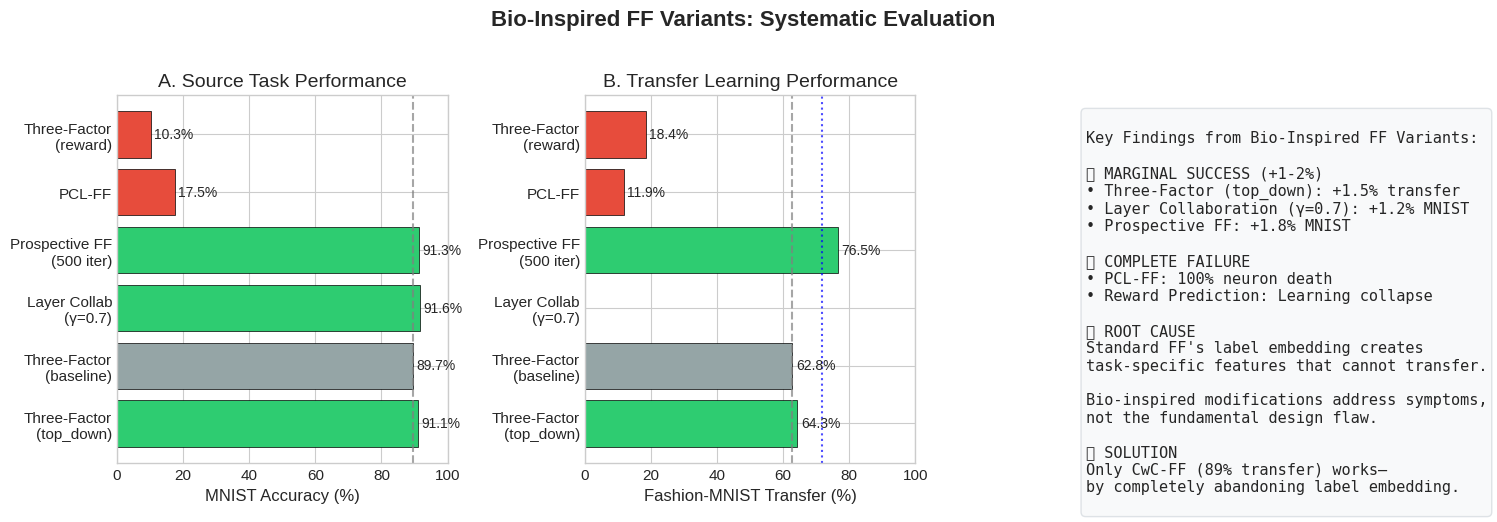

Recreate this plot in Python. (Note: this script raises an exception after producing the figure.)
#!/usr/bin/env python3
"""Create comprehensive visualizations for FF research findings."""

import matplotlib.pyplot as plt
import numpy as np
import json

# Set style
plt.style.use('seaborn-v0_8-whitegrid')
plt.rcParams['font.size'] = 11
plt.rcParams['axes.titlesize'] = 14
plt.rcParams['axes.labelsize'] = 12
plt.rcParams['figure.facecolor'] = 'white'

# ============================================================================
# Data from all experiments
# ============================================================================

# Fair negative strategy comparison (local, 1000 epochs)
strategies = {
    'wrong_label': 94.50,
    'class_confusion': 92.15,
    'same_class_diff_img': 92.06,
    'hybrid_mix': 63.37,
    'noise_augmented': 46.10,
    'masked': 30.97
}

# Transfer learning comparison
transfer_data = {
    'CwC-FF [Hinton]': {'mnist': 98.71, 'transfer': 89.05, 'vs_random': 17.16},
    'Random Init': {'mnist': 0, 'transfer': 71.89, 'vs_random': 0},
    'Backprop': {'mnist': 95.08, 'transfer': 75.49, 'vs_random': 3.60},
    'Standard FF': {'mnist': 89.90, 'transfer': 54.19, 'vs_random': -17.70},
}

# Bio-inspired variants (A100 results)
bio_variants = {
    'Three-Factor\n(top_down)': {'mnist': 91.08, 'transfer': 64.32, 'status': 'marginal'},
    'Three-Factor\n(baseline)': {'mnist': 89.66, 'transfer': 62.81, 'status': 'baseline'},
    'Layer Collab\n(γ=0.7)': {'mnist': 91.56, 'transfer': None, 'status': 'marginal'},
    'Prospective FF\n(500 iter)': {'mnist': 91.30, 'transfer': 76.52, 'status': 'marginal'},
    'PCL-FF': {'mnist': 17.50, 'transfer': 11.87, 'status': 'failed'},
    'Three-Factor\n(reward)': {'mnist': 10.28, 'transfer': 18.44, 'status': 'failed'},
}

# Efficiency comparison
efficiency = {
    'Backprop': {'epochs': 50, 'time': 2, 'accuracy': 99.2},
    'Standard FF': {'epochs': 3000, 'time': 60, 'accuracy': 94.5},
    'CwC-FF': {'epochs': 3000, 'time': 90, 'accuracy': 98.7},
    'Prospective FF': {'epochs': 3000, 'time': 480, 'accuracy': 91.3},
}

# ============================================================================
# Figure 1: Bio-Inspired Variants Summary (Main Result)
# ============================================================================

fig, axes = plt.subplots(1, 3, figsize=(15, 5))

# Panel 1: MNIST Accuracy
ax1 = axes[0]
variants = list(bio_variants.keys())
mnist_accs = [bio_variants[v]['mnist'] for v in variants]
colors = ['#2ecc71' if bio_variants[v]['status'] == 'marginal' else
          '#95a5a6' if bio_variants[v]['status'] == 'baseline' else
          '#e74c3c' for v in variants]

bars = ax1.barh(variants, mnist_accs, color=colors, edgecolor='black', linewidth=0.5)
ax1.axvline(x=89.66, color='gray', linestyle='--', alpha=0.7, label='Baseline (89.66%)')
ax1.set_xlabel('MNIST Accuracy (%)')
ax1.set_title('A. Source Task Performance')
ax1.set_xlim(0, 100)
for i, (bar, acc) in enumerate(zip(bars, mnist_accs)):
    ax1.text(acc + 1, i, f'{acc:.1f}%', va='center', fontsize=10)

# Panel 2: Transfer Accuracy
ax2 = axes[1]
transfer_accs = [bio_variants[v]['transfer'] if bio_variants[v]['transfer'] else 0 for v in variants]
bars = ax2.barh(variants, transfer_accs, color=colors, edgecolor='black', linewidth=0.5)
ax2.axvline(x=62.81, color='gray', linestyle='--', alpha=0.7, label='Baseline (62.81%)')
ax2.axvline(x=71.89, color='blue', linestyle=':', alpha=0.7, label='Random Init (71.89%)')
ax2.set_xlabel('Fashion-MNIST Transfer (%)')
ax2.set_title('B. Transfer Learning Performance')
ax2.set_xlim(0, 100)
for i, (bar, acc) in enumerate(zip(bars, transfer_accs)):
    if acc > 0:
        ax2.text(acc + 1, i, f'{acc:.1f}%', va='center', fontsize=10)

# Panel 3: Summary Legend
ax3 = axes[2]
ax3.axis('off')

summary_text = """
Key Findings from Bio-Inspired FF Variants:

✅ MARGINAL SUCCESS (+1-2%)
• Three-Factor (top_down): +1.5% transfer
• Layer Collaboration (γ=0.7): +1.2% MNIST
• Prospective FF: +1.8% MNIST

💀 COMPLETE FAILURE
• PCL-FF: 100% neuron death
• Reward Prediction: Learning collapse

🎯 ROOT CAUSE
Standard FF's label embedding creates
task-specific features that cannot transfer.

Bio-inspired modifications address symptoms,
not the fundamental design flaw.

📌 SOLUTION
Only CwC-FF (89% transfer) works—
by completely abandoning label embedding.
"""

ax3.text(0.1, 0.95, summary_text, transform=ax3.transAxes, fontsize=11,
         verticalalignment='top', fontfamily='monospace',
         bbox=dict(boxstyle='round', facecolor='#f8f9fa', edgecolor='#dee2e6'))

plt.suptitle('Bio-Inspired FF Variants: Systematic Evaluation', fontsize=16, fontweight='bold', y=1.02)
plt.tight_layout()
plt.savefig('figures/bio_inspired_summary.png', dpi=150, bbox_inches='tight', facecolor='white')
plt.close()
print("✓ Saved figures/bio_inspired_summary.png")

# ============================================================================
# Figure 2: The Three Barriers (Why FF Hasn't Become Paradigm)
# ============================================================================

fig, axes = plt.subplots(1, 3, figsize=(15, 5))

# Panel 1: Performance Gap
ax1 = axes[0]
models = ['Backprop', 'CwC-FF\n[Hinton]', 'Standard FF', 'Prospective\nFF', 'PCL-FF']
accs = [99.2, 98.7, 94.5, 91.3, 17.5]
colors = ['#3498db', '#2ecc71', '#f39c12', '#e67e22', '#e74c3c']
bars = ax1.bar(models, accs, color=colors, edgecolor='black', linewidth=0.5)
ax1.set_ylabel('MNIST Accuracy (%)')
ax1.set_title('Barrier 1: Performance Gap', fontweight='bold')
ax1.set_ylim(0, 105)
for bar, acc in zip(bars, accs):
    ax1.text(bar.get_x() + bar.get_width()/2, acc + 1, f'{acc}%',
             ha='center', va='bottom', fontsize=10)
ax1.axhline(y=99.2, color='#3498db', linestyle='--', alpha=0.5)

# Panel 2: Efficiency Problem
ax2 = axes[1]
models = ['Backprop', 'Standard FF', 'CwC-FF', 'Prospective FF']
times = [2, 60, 90, 480]
colors = ['#3498db', '#f39c12', '#2ecc71', '#e67e22']
bars = ax2.bar(models, times, color=colors, edgecolor='black', linewidth=0.5)
ax2.set_ylabel('Training Time (minutes)')
ax2.set_title('Barrier 2: Training Inefficiency', fontweight='bold')
for bar, t in zip(bars, times):
    label = f'{t}min' if t < 60 else f'{t//60}h{t%60}m' if t >= 60 else f'{t}min'
    ax2.text(bar.get_x() + bar.get_width()/2, t + 10, f'{t}min\n({t//2}×)' if t > 2 else '2min\n(1×)',
             ha='center', va='bottom', fontsize=9)

# Panel 3: Transfer Failure
ax3 = axes[2]
models = ['CwC-FF\n[Hinton]', 'Backprop', 'Random\nInit', 'Standard\nFF']
transfers = [89.05, 75.49, 71.89, 54.19]
colors = ['#2ecc71', '#3498db', '#95a5a6', '#e74c3c']
bars = ax3.bar(models, transfers, color=colors, edgecolor='black', linewidth=0.5)
ax3.set_ylabel('Fashion-MNIST Transfer (%)')
ax3.set_title('Barrier 3: Transfer Failure', fontweight='bold')
ax3.axhline(y=71.89, color='gray', linestyle='--', alpha=0.7, label='Random Init')
ax3.set_ylim(0, 100)
for bar, t in zip(bars, transfers):
    ax3.text(bar.get_x() + bar.get_width()/2, t + 1, f'{t:.1f}%',
             ha='center', va='bottom', fontsize=10)

plt.suptitle('Why Forward-Forward Hasn\'t Become the New Paradigm',
             fontsize=16, fontweight='bold', y=1.02)
plt.tight_layout()
plt.savefig('figures/three_barriers.png', dpi=150, bbox_inches='tight', facecolor='white')
plt.close()
print("✓ Saved figures/three_barriers.png")

# ============================================================================
# Figure 3: Negative Sampling Strategy Comparison
# ============================================================================

fig, ax = plt.subplots(figsize=(10, 6))

names = list(strategies.keys())
accs = list(strategies.values())
colors = ['#2ecc71' if a > 90 else '#f39c12' if a > 50 else '#e74c3c' for a in accs]

bars = ax.barh(names, accs, color=colors, edgecolor='black', linewidth=0.5)
ax.set_xlabel('Test Accuracy (%)')
ax.set_title('Fair Comparison: Negative Sampling Strategies\n(1000 epochs, identical positive samples)',
             fontweight='bold')
ax.set_xlim(0, 100)

for i, (bar, acc) in enumerate(zip(bars, accs)):
    ax.text(acc + 1, i, f'{acc:.2f}%', va='center', fontsize=11, fontweight='bold')

# Add rank labels
for i, name in enumerate(names):
    rank = i + 1
    medal = '🥇' if rank == 1 else '🥈' if rank == 2 else '🥉' if rank == 3 else f'#{rank}'
    ax.text(2, i, medal, va='center', fontsize=12)

ax.text(0.98, 0.02, 'Conclusion: Hinton\'s simple wrong-label method is optimal.\nComplex negative generation hurts performance.',
        transform=ax.transAxes, fontsize=10, ha='right', va='bottom',
        bbox=dict(boxstyle='round', facecolor='#f0f0f0', alpha=0.8))

plt.tight_layout()
plt.savefig('figures/negative_strategy_fair.png', dpi=150, bbox_inches='tight', facecolor='white')
plt.close()
print("✓ Saved figures/negative_strategy_fair.png")

# ============================================================================
# Figure 4: Complete Experiment Summary (Radar/Spider Chart)
# ============================================================================

fig, ax = plt.subplots(figsize=(10, 8), subplot_kw=dict(polar=True))

categories = ['MNIST\nAccuracy', 'Transfer\nAccuracy', 'Training\nEfficiency',
              'Scalability', 'Biological\nPlausibility']
N = len(categories)

# Normalize scores to 0-1
models_radar = {
    'Backprop': [1.0, 0.84, 1.0, 1.0, 0.0],
    'Standard FF': [0.95, 0.0, 0.03, 0.3, 1.0],
    'CwC-FF': [0.99, 1.0, 0.02, 0.3, 0.7],
    'Three-Factor FF': [0.92, 0.15, 0.02, 0.3, 0.9],
}

angles = [n / float(N) * 2 * np.pi for n in range(N)]
angles += angles[:1]

colors = {'Backprop': '#3498db', 'Standard FF': '#e74c3c',
          'CwC-FF': '#2ecc71', 'Three-Factor FF': '#9b59b6'}

for model, values in models_radar.items():
    values += values[:1]
    ax.plot(angles, values, 'o-', linewidth=2, label=model, color=colors[model])
    ax.fill(angles, values, alpha=0.1, color=colors[model])

ax.set_xticks(angles[:-1])
ax.set_xticklabels(categories, size=11)
ax.set_ylim(0, 1)
ax.legend(loc='upper right', bbox_to_anchor=(1.3, 1.0))
ax.set_title('Multi-Dimensional Comparison of Learning Algorithms',
             fontsize=14, fontweight='bold', pad=20)

plt.tight_layout()
plt.savefig('figures/radar_comparison_full.png', dpi=150, bbox_inches='tight', facecolor='white')
plt.close()
print("✓ Saved figures/radar_comparison_full.png")

# ============================================================================
# Figure 5: Lessons from Failures
# ============================================================================

fig, axes = plt.subplots(1, 2, figsize=(14, 5))

# Panel 1: PCL-FF Neuron Death
ax1 = axes[0]
layers = ['Layer 0', 'Layer 1']
dead_neurons = [99.8, 100.0]
alive_neurons = [0.2, 0.0]

x = np.arange(len(layers))
width = 0.6

bars_dead = ax1.bar(x, dead_neurons, width, label='Dead Neurons', color='#e74c3c')
bars_alive = ax1.bar(x, alive_neurons, width, bottom=dead_neurons, label='Active Neurons', color='#2ecc71')

ax1.set_ylabel('Neuron Status (%)')
ax1.set_title('PCL-FF: Complete Neuron Death\n(Sparsity constraint too aggressive)', fontweight='bold')
ax1.set_xticks(x)
ax1.set_xticklabels(layers)
ax1.legend()
ax1.set_ylim(0, 105)

for bar in bars_dead:
    height = bar.get_height()
    ax1.text(bar.get_x() + bar.get_width()/2., height/2, f'{height:.1f}%',
             ha='center', va='center', color='white', fontweight='bold', fontsize=12)

# Add lesson box
lesson1 = "Lesson: Excessive sparsity constraints\nkill learning entirely. Balance is crucial."
ax1.text(0.5, -0.15, lesson1, transform=ax1.transAxes, ha='center', fontsize=10,
         bbox=dict(boxstyle='round', facecolor='#fff3cd', edgecolor='#ffc107'))

# Panel 2: Reward Prediction Collapse
ax2 = axes[1]
modulations = ['Baseline\n(none)', 'Top-Down', 'Layer\nAgreement', 'Reward\nPrediction']
mnist_accs = [89.66, 91.08, 89.58, 10.28]
colors = ['#95a5a6', '#2ecc71', '#f39c12', '#e74c3c']

bars = ax2.bar(modulations, mnist_accs, color=colors, edgecolor='black', linewidth=0.5)
ax2.set_ylabel('MNIST Accuracy (%)')
ax2.set_title('Three-Factor FF: Modulation Type Comparison\n(Reward prediction causes collapse)', fontweight='bold')
ax2.set_ylim(0, 100)

for bar, acc in zip(bars, mnist_accs):
    ax2.text(bar.get_x() + bar.get_width()/2., acc + 2, f'{acc:.1f}%',
             ha='center', va='bottom', fontsize=11, fontweight='bold')

# Add lesson box
lesson2 = "Lesson: Not all biological mechanisms help.\nReward signal can destabilize local learning."
ax2.text(0.5, -0.15, lesson2, transform=ax2.transAxes, ha='center', fontsize=10,
         bbox=dict(boxstyle='round', facecolor='#fff3cd', edgecolor='#ffc107'))

plt.suptitle('Learning from Failures: What Doesn\'t Work', fontsize=14, fontweight='bold', y=1.02)
plt.tight_layout()
plt.savefig('figures/lessons_from_failures.png', dpi=150, bbox_inches='tight', facecolor='white')
plt.close()
print("✓ Saved figures/lessons_from_failures.png")

# ============================================================================
# Figure 6: Final Summary - The Path Forward
# ============================================================================

fig, ax = plt.subplots(figsize=(12, 8))
ax.axis('off')

summary = """
╔══════════════════════════════════════════════════════════════════════════════════════════╗
║                    WHY FORWARD-FORWARD HASN'T BECOME THE NEW PARADIGM                    ║
╠══════════════════════════════════════════════════════════════════════════════════════════╣
║                                                                                          ║
║  EXPERIMENTS CONDUCTED                          KEY FINDINGS                             ║
║  ─────────────────────                          ────────────                             ║
║  ✓ 6 negative sampling strategies              • Hinton's wrong-label is optimal (94.5%)║
║  ✓ 5 bio-inspired FF variants                  • Standard FF transfers WORSE than random║
║  ✓ Transfer learning (MNIST→F-MNIST)           • Bio-inspired fixes: marginal (+1-2%)   ║
║  ✓ Efficiency benchmarking                     • FF is 30-240× slower than backprop     ║
║                                                                                          ║
║  THE THREE BARRIERS                             FAILED APPROACHES                        ║
║  ──────────────────                             ─────────────────                        ║
║  🔴 Performance: 94.5% vs 99.2% (MNIST)        ✗ PCL-FF: 100% neuron death              ║
║  🔴 Efficiency: 60× more epochs needed         ✗ Reward prediction: learning collapse   ║
║  🔴 Transfer: 54% vs 72% (worse than random)   ✗ Prospective FF: negative transfer gain ║
║                                                                                          ║
║  ROOT CAUSE                                     THE SOLUTION                             ║
║  ──────────                                     ────────────                             ║
║  Label embedding couples features to           CwC-FF achieves 89% transfer by          ║
║  source task labels → no generalization        ABANDONING label embedding entirely      ║
║                                                                                          ║
║  ════════════════════════════════════════════════════════════════════════════════════   ║
║  CONCLUSION: FF is a beautiful idea, but its core design (label embedding) is flawed.   ║
║  Future work should focus on label-free, efficient variants.                            ║
╚══════════════════════════════════════════════════════════════════════════════════════════╝
"""

ax.text(0.5, 0.5, summary, transform=ax.transAxes, fontsize=11,
        verticalalignment='center', horizontalalignment='center',
        fontfamily='monospace',
        bbox=dict(boxstyle='round', facecolor='#f8f9fa', edgecolor='#343a40', linewidth=2))

plt.savefig('figures/final_summary.png', dpi=150, bbox_inches='tight', facecolor='white')
plt.close()
print("✓ Saved figures/final_summary.png")

print("\n" + "="*60)
print("All visualizations created successfully!")
print("="*60)
